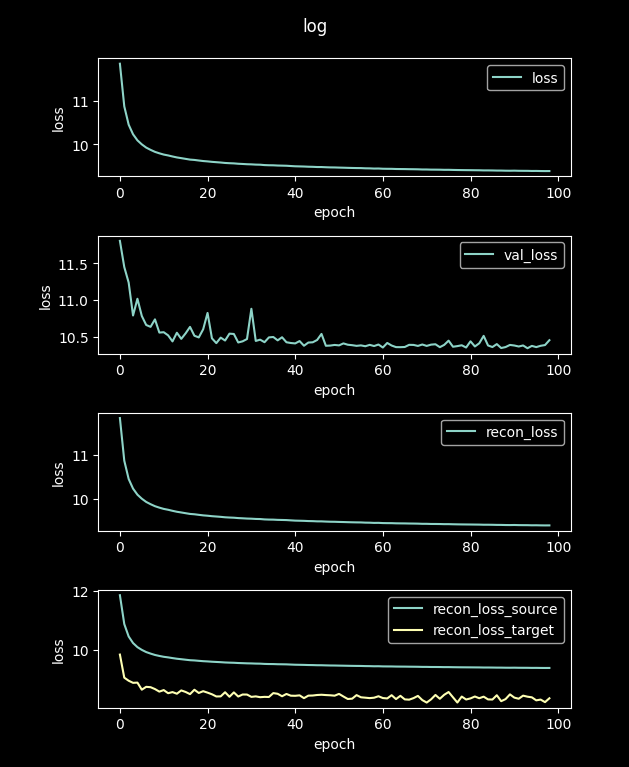

Data behind this chart, as committed beside it:
loss, val_loss, recon_loss, recon_loss_source, recon_loss_target
48.53, 13.32, 48.53, 48.52, 39.91
11.85, 11.81, 11.85, 11.85, 9.836
10.87, 11.45, 10.87, 10.87, 9.052
10.45, 11.24, 10.45, 10.45, 8.949
10.23, 10.79, 10.23, 10.23, 8.878
10.09, 11.02, 10.09, 10.09, 8.885
9.999, 10.78, 9.999, 9.995, 8.645
9.926, 10.66, 9.926, 9.921, 8.742
9.874, 10.63, 9.874, 9.869, 8.73
9.828, 10.74, 9.828, 9.823, 8.666
9.794, 10.56, 9.794, 9.79, 8.58
9.766, 10.56, 9.766, 9.761, 8.632
9.746, 10.52, 9.746, 9.741, 8.526
9.722, 10.44, 9.722, 9.717, 8.564
9.7, 10.55, 9.7, 9.695, 8.509
9.684, 10.47, 9.684, 9.679, 8.62
9.667, 10.55, 9.667, 9.662, 8.568
9.65, 10.63, 9.65, 9.645, 8.494
9.642, 10.51, 9.642, 9.637, 8.643
9.629, 10.49, 9.629, 9.624, 8.534
9.617, 10.6, 9.617, 9.612, 8.594
9.609, 10.82, 9.609, 9.604, 8.545
9.599, 10.48, 9.599, 9.593, 8.49
9.591, 10.41, 9.591, 9.586, 8.415
9.583, 10.49, 9.583, 9.578, 8.419
9.573, 10.45, 9.573, 9.568, 8.558
9.568, 10.54, 9.568, 9.562, 8.405
9.563, 10.54, 9.563, 9.558, 8.553
9.555, 10.42, 9.555, 9.55, 8.413
9.55, 10.44, 9.55, 9.545, 8.482
9.544, 10.47, 9.544, 9.539, 8.48
9.541, 10.88, 9.541, 9.536, 8.402
9.535, 10.44, 9.535, 9.53, 8.418
9.533, 10.46, 9.533, 9.528, 8.391
9.524, 10.43, 9.524, 9.519, 8.402
9.521, 10.49, 9.521, 9.515, 8.397
9.519, 10.5, 9.519, 9.514, 8.53
9.514, 10.45, 9.514, 9.509, 8.506
9.512, 10.49, 9.512, 9.507, 8.423
9.509, 10.42, 9.509, 9.504, 8.5
9.503, 10.41, 9.503, 9.497, 8.442
9.497, 10.41, 9.497, 9.491, 8.438
9.494, 10.44, 9.494, 9.489, 8.453
9.491, 10.38, 9.491, 9.486, 8.358
9.487, 10.42, 9.487, 9.481, 8.444
9.485, 10.42, 9.485, 9.479, 8.448
9.48, 10.46, 9.48, 9.475, 8.465
9.479, 10.54, 9.479, 9.474, 8.474
9.475, 10.38, 9.475, 9.47, 8.463
9.471, 10.38, 9.471, 9.466, 8.455
9.47, 10.39, 9.47, 9.465, 8.442
9.467, 10.38, 9.467, 9.461, 8.503
9.464, 10.41, 9.464, 9.459, 8.414
9.461, 10.39, 9.461, 9.456, 8.33
9.458, 10.38, 9.458, 9.453, 8.341
9.456, 10.38, 9.456, 9.451, 8.461
9.455, 10.38, 9.455, 9.45, 8.388
9.45, 10.37, 9.45, 9.445, 8.374
9.449, 10.39, 9.449, 9.444, 8.36
9.445, 10.37, 9.445, 9.439, 8.374
... 40 more rows
